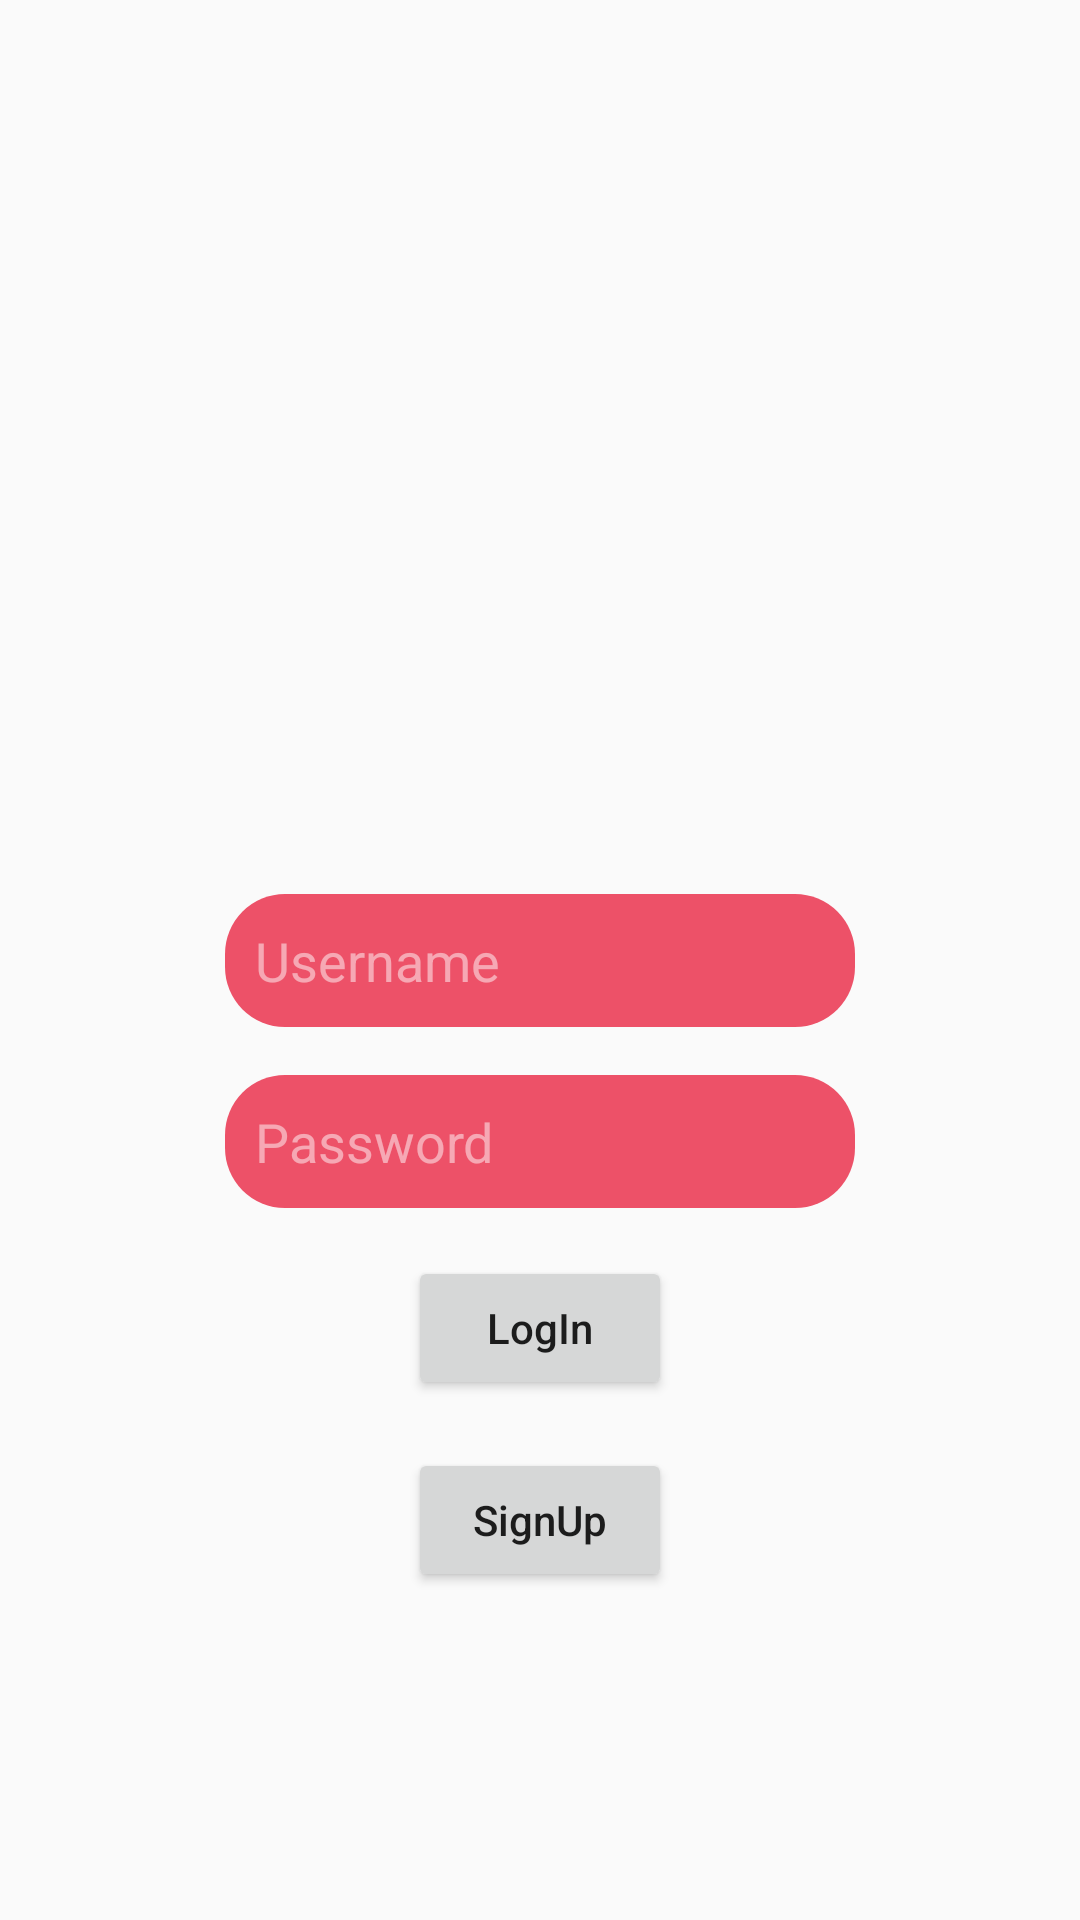

Write the Android layout XML for this screen, with the resource values it uses.
<!-- AndroidManifest.xml: application theme AppTheme -->
<!-- res/layout/activity_main.xml -->
<?xml version="1.0" encoding="utf-8"?>
<androidx.constraintlayout.widget.ConstraintLayout xmlns:android="http://schemas.android.com/apk/res/android"
    xmlns:app="http://schemas.android.com/apk/res-auto"
    xmlns:tools="http://schemas.android.com/tools"
    android:layout_width="match_parent"
    android:layout_height="match_parent"
    tools:context=".MainActivity">

    <EditText
        android:id="@+id/editText_username"
        android:layout_width="wrap_content"
        android:layout_height="wrap_content"
        android:layout_marginStart="8dp"
        android:layout_marginLeft="8dp"
        android:layout_marginTop="8dp"
        android:layout_marginEnd="8dp"
        android:layout_marginRight="8dp"
        android:layout_marginBottom="8dp"
        android:background="@drawable/button_background"
        android:drawableLeft="@drawable/ic_action_user"
        android:ems="10"
        android:hint="Username"
        android:inputType="textPersonName"
        android:padding="10dp"
        android:textColor="#FFFFFF"
        android:textColorHint="#80FFFFFF"
        app:layout_constraintBottom_toBottomOf="parent"
        app:layout_constraintEnd_toEndOf="parent"
        app:layout_constraintStart_toStartOf="parent"
        app:layout_constraintTop_toTopOf="parent" />

    <EditText
        android:id="@+id/editText_password"
        android:layout_width="wrap_content"
        android:layout_height="wrap_content"
        android:layout_marginStart="8dp"
        android:layout_marginLeft="8dp"
        android:layout_marginTop="16dp"
        android:layout_marginEnd="8dp"
        android:layout_marginRight="8dp"
        android:layout_marginBottom="8dp"
        android:background="@drawable/button_background"
        android:drawableLeft="@drawable/ic_action_lock"
        android:ems="10"
        android:hint="Password"
        android:inputType="textPassword"
        android:padding="10dp"
        android:textColor="#FFFFFF"
        android:textColorHint="#80FFFFFF"
        app:layout_constraintBottom_toBottomOf="parent"
        app:layout_constraintEnd_toEndOf="parent"
        app:layout_constraintStart_toStartOf="parent"
        app:layout_constraintTop_toBottomOf="@+id/editText_username"
        app:layout_constraintVertical_bias="0.0" />

    <ImageView
        android:id="@+id/imageView_logo"
        android:layout_width="wrap_content"
        android:layout_height="120dp"
        android:layout_marginStart="8dp"
        android:layout_marginLeft="8dp"
        android:layout_marginTop="8dp"
        android:layout_marginEnd="8dp"
        android:layout_marginRight="8dp"
        android:layout_marginBottom="8dp"
        app:layout_constraintBottom_toTopOf="@+id/editText_username"
        app:layout_constraintEnd_toEndOf="parent"
        app:layout_constraintStart_toStartOf="parent"
        app:layout_constraintTop_toTopOf="parent"
        tools:srcCompat="@tools:sample/backgrounds/scenic[1]" />

    <Button
        android:id="@+id/button_login"
        android:layout_width="wrap_content"
        android:layout_height="wrap_content"
        android:layout_marginStart="8dp"
        android:layout_marginLeft="8dp"
        android:layout_marginTop="16dp"
        android:layout_marginEnd="8dp"
        android:layout_marginRight="8dp"
        android:layout_marginBottom="8dp"
        android:text="LogIn"
        android:textAllCaps="false"
        app:layout_constraintBottom_toBottomOf="parent"
        app:layout_constraintEnd_toEndOf="parent"
        app:layout_constraintStart_toStartOf="parent"
        app:layout_constraintTop_toBottomOf="@+id/editText_password"
        app:layout_constraintVertical_bias="0.0" />

    <Button
        android:id="@+id/button_signup"
        android:layout_width="wrap_content"
        android:layout_height="wrap_content"
        android:layout_marginStart="8dp"
        android:layout_marginLeft="8dp"
        android:layout_marginTop="16dp"
        android:layout_marginEnd="8dp"
        android:layout_marginRight="8dp"
        android:layout_marginBottom="8dp"
        android:text="SignUp"
        android:textAllCaps="false"
        app:layout_constraintBottom_toBottomOf="parent"
        app:layout_constraintEnd_toEndOf="parent"
        app:layout_constraintStart_toStartOf="parent"
        app:layout_constraintTop_toBottomOf="@+id/button_login"
        app:layout_constraintVertical_bias="0.0" />
</androidx.constraintlayout.widget.ConstraintLayout>
<!-- resources referenced by this layout -->
<resources>
  <!-- drawable button_background (drawable) -->
  <?xml version="1.0" encoding="utf-8"?>
  <selector xmlns:android="http://schemas.android.com/apk/res/android">
  <item>
      <shape android:shape="rectangle">
          <solid android:color="@color/button"/>
          <corners android:radius="20dp"/>
      </shape>
  </item>
  </selector>
  <style name="AppTheme" parent="Theme.AppCompat.Light.DarkActionBar">
          
          <item name="colorPrimary">@color/colorPrimary</item>
          <item name="colorPrimaryDark">@color/colorPrimaryDark</item>
          <item name="colorAccent">@color/colorAccent</item>
      </style>
  <color name="button">#ed5168</color>
  <color name="colorPrimary">#008577</color>
  <color name="colorPrimaryDark">#00574B</color>
  <color name="colorAccent">#D81B60</color>
</resources>
